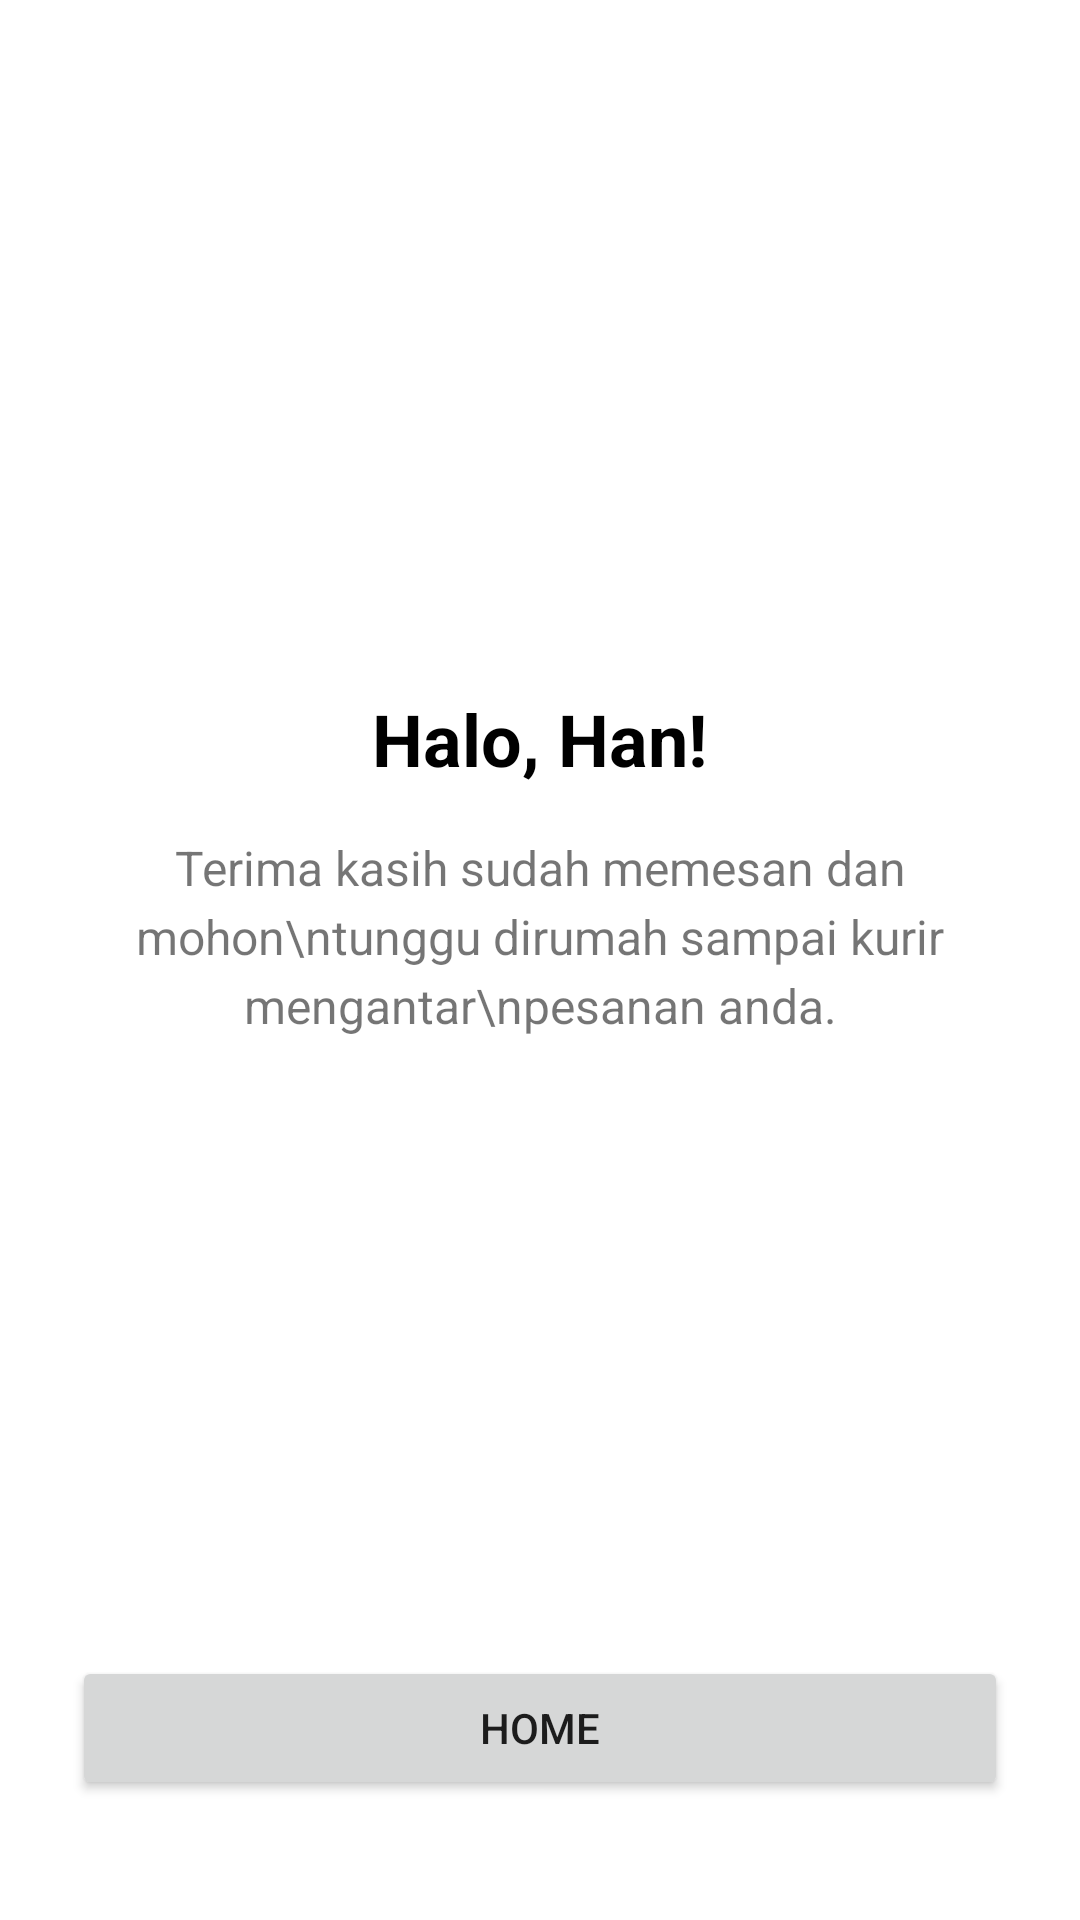

Layout XML and referenced resources for this Android screen:
<!-- AndroidManifest.xml: application theme Theme.PesanKomik -->
<!-- res/layout/activity_thank_you.xml -->
<?xml version="1.0" encoding="utf-8"?>
<androidx.constraintlayout.widget.ConstraintLayout
    xmlns:android="http://schemas.android.com/apk/res/android"
    xmlns:app="http://schemas.android.com/apk/res-auto"
    xmlns:tools="http://schemas.android.com/tools"
    android:layout_width="match_parent"
    android:layout_height="match_parent"
    android:padding="24dp"
    tools:context=".ThankYouActivity">

    <LinearLayout
        android:layout_width="wrap_content"
        android:layout_height="wrap_content"
        android:orientation="vertical"
        android:gravity="center_horizontal"
        app:layout_constraintTop_toTopOf="parent"
        app:layout_constraintBottom_toTopOf="@id/btn_home"
        app:layout_constraintStart_toStartOf="parent"
        app:layout_constraintEnd_toEndOf="parent">

        <TextView
            android:id="@+id/tv_halo"
            android:layout_width="wrap_content"
            android:layout_height="wrap_content"
            android:text="Halo, Han!"
            android:textSize="24sp"
            android:textStyle="bold"
            android:textColor="@android:color/black" />

        <TextView
            android:id="@+id/tv_subtitle"
            android:layout_width="wrap_content"
            android:layout_height="wrap_content"
            android:text="Terima kasih sudah memesan dan mohon\ntunggu dirumah sampai kurir mengantar\npesanan anda."
            android:gravity="center"
            android:textSize="16sp"
            android:layout_marginTop="16dp"
            android:lineSpacingExtra="4dp"/>
    </LinearLayout>

    <Button
        android:id="@+id/btn_home"
        android:layout_width="match_parent"
        android:layout_height="wrap_content"
        android:text="Home"
        app:layout_constraintBottom_toBottomOf="parent"
        app:layout_constraintStart_toStartOf="parent"
        app:layout_constraintEnd_toEndOf="parent"
        android:layout_marginBottom="16dp"/>

</androidx.constraintlayout.widget.ConstraintLayout>
<!-- resources referenced by this layout -->
<resources>
  <style name="Theme.PesanKomik" parent="Base.Theme.PesanKomik" />
  <style name="Base.Theme.PesanKomik" parent="Theme.MaterialComponents.Light.NoActionBar">
  
          <item name="colorPrimary">@color/primary</item>
          <item name="colorPrimaryVariant">@color/primary_dark</item>
          <item name="colorOnPrimary">@color/white</item>
  
          <item name="colorSecondary">@color/accent</item>
          <item name="colorOnSecondary">@color/black</item>
  
          <item name="android:windowBackground">@color/background</item>
  
          <item name="android:statusBarColor">?attr/colorPrimaryVariant</item>
      </style>
  <color name="primary">#3F51B5</color>
  <color name="primary_dark">#303F9F</color>
  <color name="white">#FFFFFFFF</color>
  <color name="accent">#FF4081</color>
  <color name="black">#FF000000</color>
  <color name="background">#FFFFFF</color>
</resources>
